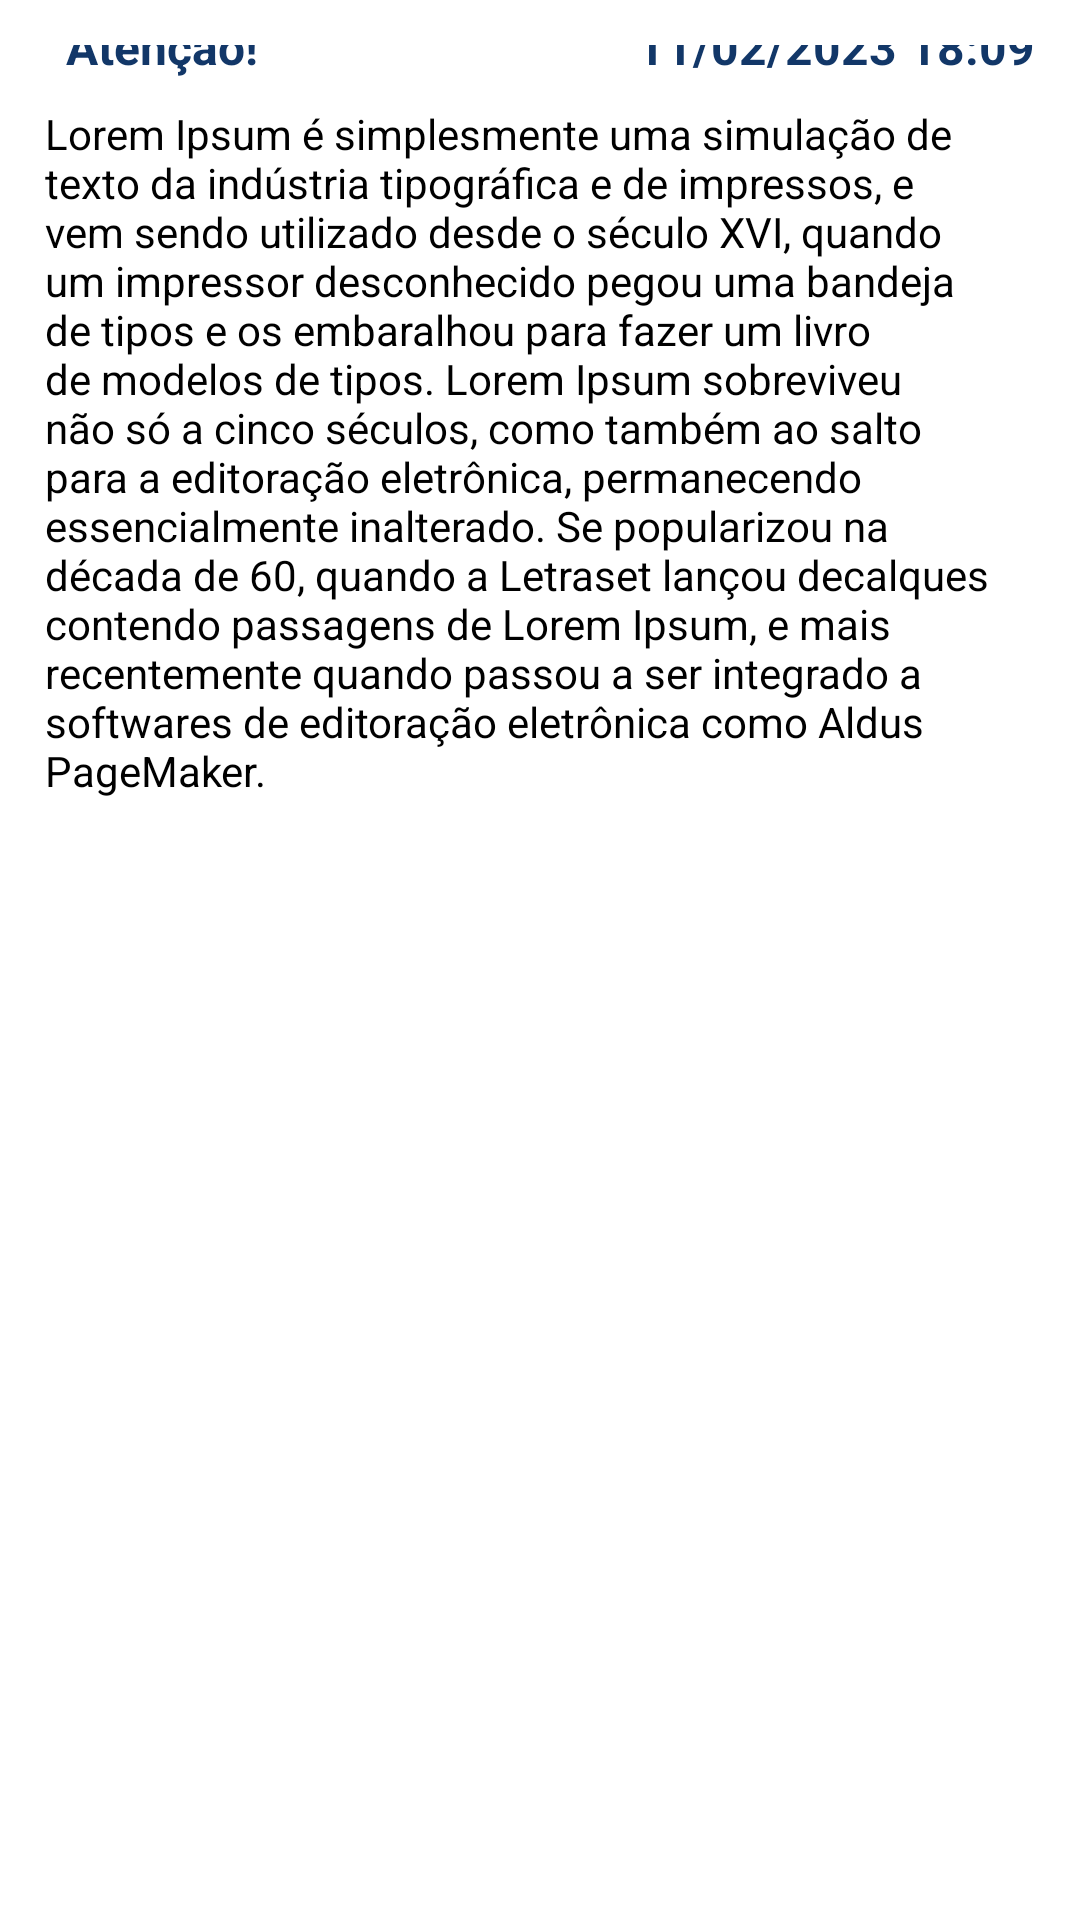

Reconstruct the res/layout file that produces this screen, plus the resources it refers to.
<!-- AndroidManifest.xml: application theme Theme.Nextvendas -->
<!-- res/layout/notificacao_adapter.xml -->
<?xml version="1.0" encoding="utf-8"?>
<androidx.constraintlayout.widget.ConstraintLayout xmlns:android="http://schemas.android.com/apk/res/android"
    android:layout_width="match_parent"
    android:layout_height="wrap_content"
    xmlns:app="http://schemas.android.com/apk/res-auto"
    android:padding="15dp"
    android:background="@drawable/estilo_adapter_borda_redonda"
    android:layout_margin="10dp"
    android:elevation="5dp">

    <ImageView
        android:id="@+id/ic_notificacao"
        android:layout_width="wrap_content"
        android:layout_height="wrap_content"
        android:src="@drawable/ic_notificacao_chave_acesso"
        android:tint="@color/principal"
        app:layout_constraintStart_toStartOf="parent"
        app:layout_constraintTop_toTopOf="parent" />

    <TextView
        android:id="@+id/txt_atencao"
        android:layout_width="wrap_content"
        android:layout_height="wrap_content"
        android:text="Atenção!"
        app:layout_constraintStart_toEndOf="@id/ic_notificacao"
        app:layout_constraintTop_toTopOf="@id/ic_notificacao"
        app:layout_constraintBottom_toBottomOf="@id/ic_notificacao"
        android:layout_marginStart="7dp"
        android:textColor="@color/principal"
        android:textStyle="bold"
        android:textSize="16sp" />

    
    <TextView
        android:id="@+id/txt_data_cadastro_notificacao"
        android:layout_width="wrap_content"
        android:layout_height="wrap_content"
        app:layout_constraintEnd_toEndOf="parent"
        app:layout_constraintTop_toTopOf="@id/txt_atencao"
        app:layout_constraintBottom_toBottomOf="@id/txt_atencao"
        android:text="11/02/2023 18:09"
        android:textColor="@color/principal"
        android:textSize="16sp"
        android:textStyle="bold" />

    
    <TextView
        android:id="@+id/txt_mensagem_notificacao"
        android:layout_width="0dp"
        android:layout_height="wrap_content"
        android:text="Lorem Ipsum é simplesmente uma simulação de texto da indústria tipográfica e de impressos, e vem sendo utilizado desde o século XVI, quando um impressor desconhecido pegou uma bandeja de tipos e os embaralhou para fazer um livro de modelos de tipos. Lorem Ipsum sobreviveu não só a cinco séculos, como também ao salto para a editoração eletrônica, permanecendo essencialmente inalterado. Se popularizou na década de 60, quando a Letraset lançou decalques contendo passagens de Lorem Ipsum, e mais recentemente quando passou a ser integrado a softwares de editoração eletrônica como Aldus PageMaker."
        app:layout_constraintTop_toBottomOf="@id/ic_notificacao"
        app:layout_constraintStart_toStartOf="parent"
        app:layout_constraintEnd_toEndOf="parent"
        android:layout_marginTop="20dp"
        android:textColor="@color/black"
        android:textSize="14sp" />

</androidx.constraintlayout.widget.ConstraintLayout>
<!-- resources referenced by this layout -->
<resources>
  <color name="black">#FF000000</color>
  <color name="principal">#123768</color>
  <style name="Theme.Nextvendas" parent="Theme.MaterialComponents.DayNight.NoActionBar">
          <item name="colorPrimary">@color/secundaria</item>
          <item name="colorPrimaryVariant">@color/principal</item>
          <item name="colorOnPrimary">@color/white</item>
          <item name="colorSecondary">#4a90e2</item>
          <item name="colorSecondaryVariant">#2c6fbb</item>
          <item name="colorOnSecondary">@color/black</item>
          
          <item name="android:statusBarColor">?attr/colorPrimaryVariant</item>
      </style>
  <color name="secundaria">#224e87</color>
  <color name="white">#FFFFFFFF</color>
</resources>
